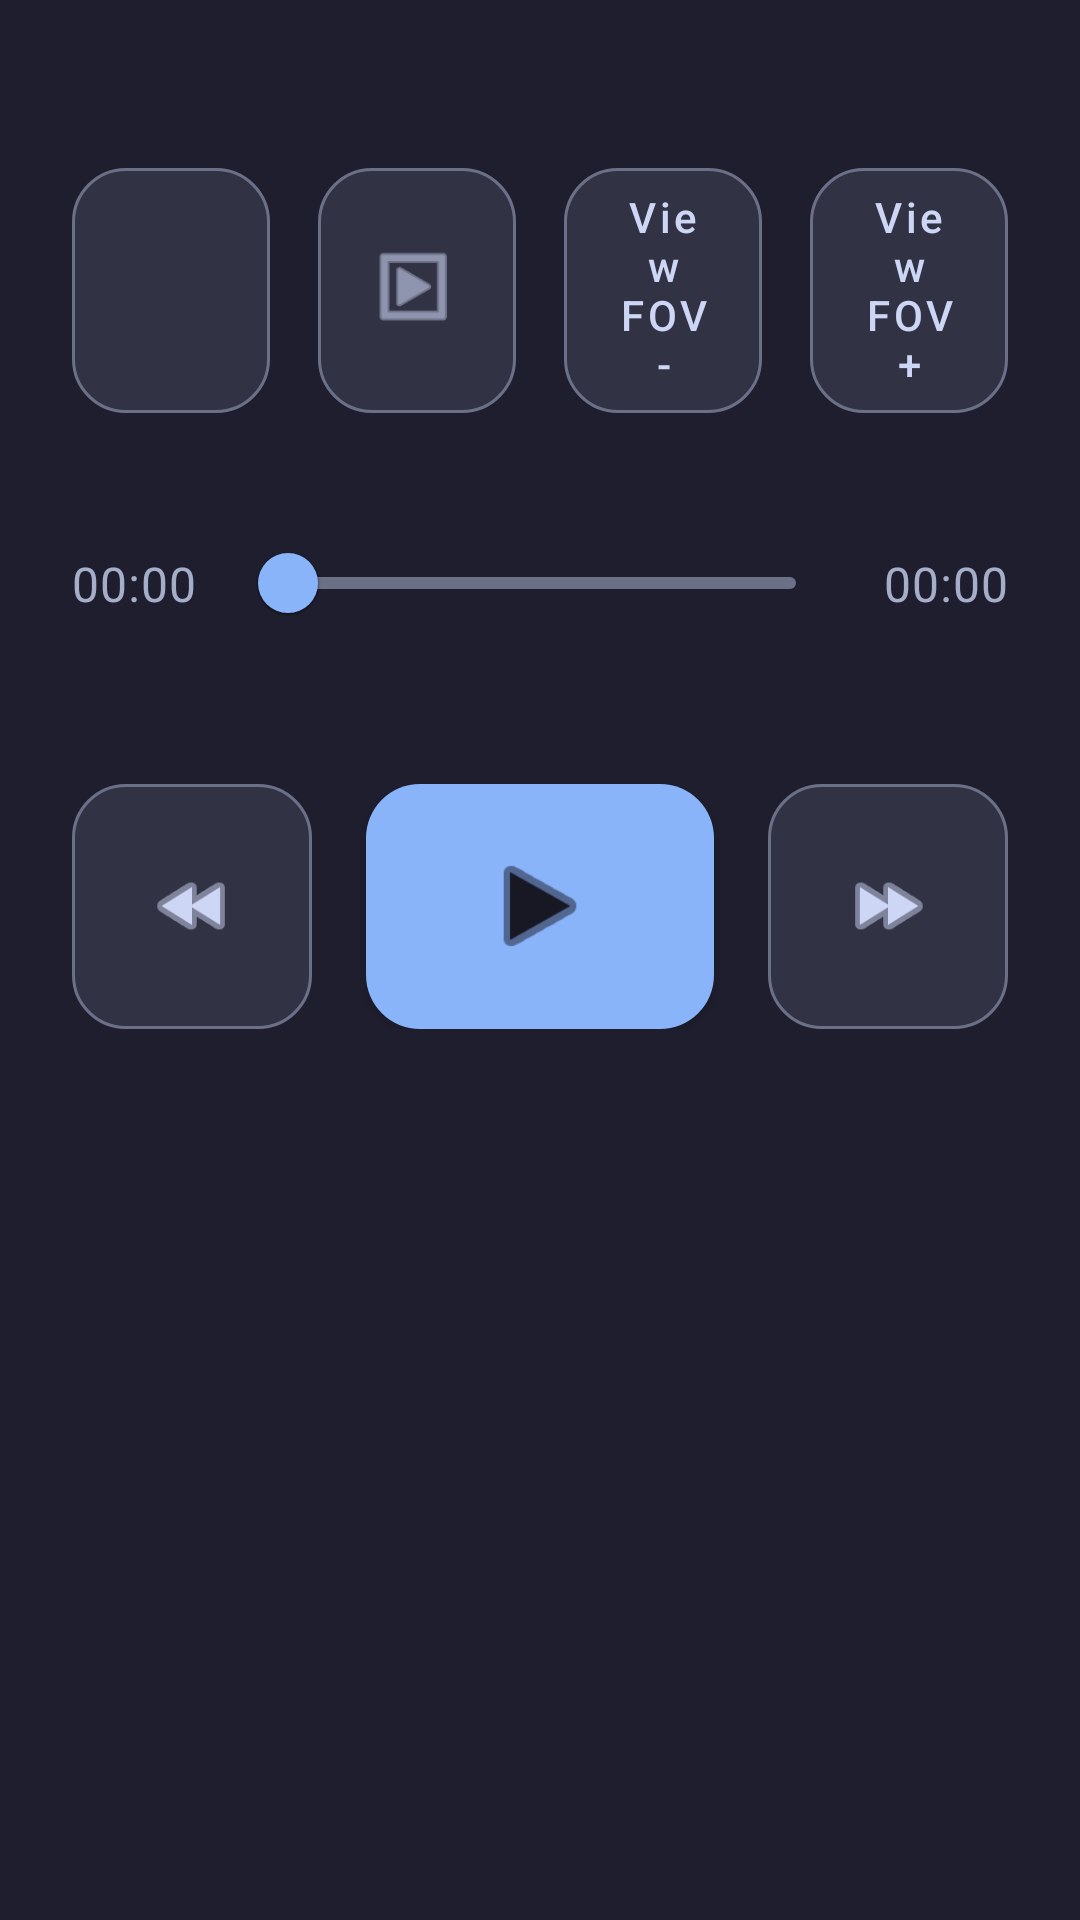

Here is an Android app screen rendered from its layout file. Give the layout XML and the strings, colors and styles it references.
<!-- AndroidManifest.xml: application theme Theme.Vr2sbs -->
<!-- res/layout/activity_player.xml -->
<?xml version="1.0" encoding="utf-8"?>
<FrameLayout xmlns:android="http://schemas.android.com/apk/res/android"
    xmlns:app="http://schemas.android.com/apk/res-auto"
    android:layout_width="match_parent"
    android:layout_height="match_parent">

    <android.opengl.GLSurfaceView
        android:id="@+id/videoSurface"
        android:layout_width="match_parent"
        android:layout_height="match_parent" />

    <LinearLayout
        android:id="@+id/playerControlsPanel"
        android:layout_width="match_parent"
        android:layout_height="match_parent"
        android:background="@color/launcher_background"
        android:orientation="vertical"
        android:paddingStart="@dimen/player_controls_panel_horizontal_padding"
        android:paddingTop="@dimen/player_controls_panel_top_safe_padding"
        android:paddingEnd="@dimen/player_controls_panel_horizontal_padding"
        android:paddingBottom="@dimen/player_controls_panel_bottom_safe_padding">

        <TextView
            android:id="@+id/glassesWaitBanner"
            android:layout_width="match_parent"
            android:layout_height="wrap_content"
            android:layout_marginBottom="@dimen/player_glasses_banner_bottom_margin"
            android:background="@drawable/bg_glasses_wait_banner"
            android:gravity="center"
            android:paddingStart="@dimen/player_glasses_banner_horizontal_padding"
            android:paddingTop="@dimen/player_glasses_banner_vertical_padding"
            android:paddingEnd="@dimen/player_glasses_banner_horizontal_padding"
            android:paddingBottom="@dimen/player_glasses_banner_vertical_padding"
            android:textAppearance="@style/TextAppearance.Vr2sbs.Player.GlassesWaitBanner"
            android:visibility="gone" />

        <LinearLayout
            android:layout_width="match_parent"
            android:layout_height="0dp"
            android:layout_weight="0.8"
            android:gravity="center_vertical"
            android:orientation="horizontal">

            <com.google.android.material.button.MaterialButton
                android:id="@+id/glassesSettingsButton"
                style="@style/Widget.Vr2sbs.Player.IconOnlyButton"
                android:layout_width="0dp"
                android:layout_height="match_parent"
                android:layout_weight="1"
                android:contentDescription="@string/glasses_settings_content_description"
                app:icon="@drawable/ic_player_glasses" />

            <com.google.android.material.button.MaterialButton
                android:id="@+id/projectionSettingsButton"
                style="@style/Widget.Vr2sbs.Player.IconOnlyButton"
                android:layout_width="0dp"
                android:layout_height="match_parent"
                android:layout_marginStart="@dimen/player_controls_row_spacing"
                android:layout_weight="1"
                android:contentDescription="@string/projection_settings_content_description"
                app:icon="@android:drawable/ic_menu_slideshow" />

            <com.google.android.material.button.MaterialButton
                android:id="@+id/fovDecreaseButton"
                style="@style/Widget.Vr2sbs.Player.IconOnlyButton"
                android:layout_width="0dp"
                android:layout_height="match_parent"
                android:layout_marginStart="@dimen/player_controls_row_spacing"
                android:layout_weight="1"
                android:contentDescription="@string/projection_fov_decrease_content_description"
                android:text="@string/projection_fov_decrease"
                app:icon="@null" />

            <com.google.android.material.button.MaterialButton
                android:id="@+id/fovIncreaseButton"
                style="@style/Widget.Vr2sbs.Player.IconOnlyButton"
                android:layout_width="0dp"
                android:layout_height="match_parent"
                android:layout_marginStart="@dimen/player_controls_row_spacing"
                android:layout_weight="1"
                android:contentDescription="@string/projection_fov_increase_content_description"
                android:text="@string/projection_fov_increase"
                app:icon="@null" />
        </LinearLayout>

        <LinearLayout
            android:id="@+id/playerTimelineRow"
            android:layout_width="match_parent"
            android:layout_height="0dp"
            android:layout_weight="0.8"
            android:layout_marginTop="@dimen/player_controls_row_spacing"
            android:gravity="center_vertical"
            android:orientation="horizontal">

            <TextView
                android:id="@+id/currentTimeText"
                style="@style/TextAppearance.Vr2sbs.Player.TimeLabel"
                android:layout_width="0dp"
                android:layout_height="wrap_content"
                android:layout_weight="1"
                android:text="@string/player_default_time"
                android:textAlignment="viewStart" />

            <com.google.android.material.slider.Slider
                android:id="@+id/timelineSlider"
                android:layout_width="0dp"
                android:layout_height="wrap_content"
                android:layout_marginStart="@dimen/player_timeline_time_spacing"
                android:layout_marginEnd="@dimen/player_timeline_time_spacing"
                android:layout_weight="4.5"
                android:contentDescription="@string/player_timeline_content_description"
                android:value="0"
                android:valueFrom="0"
                android:valueTo="1"
                app:haloColor="@color/player_controls_timeline_halo"
                app:labelBehavior="gone"
                app:thumbColor="@color/player_controls_timeline_active"
                app:trackColorActive="@color/player_controls_timeline_active"
                app:trackColorInactive="@color/player_controls_timeline_inactive" />

            <TextView
                android:id="@+id/durationTimeText"
                style="@style/TextAppearance.Vr2sbs.Player.TimeLabel"
                android:layout_width="0dp"
                android:layout_height="wrap_content"
                android:layout_weight="1"
                android:text="@string/player_default_time"
                android:textAlignment="viewEnd" />
        </LinearLayout>

        <LinearLayout
            android:layout_width="match_parent"
            android:layout_height="0dp"
            android:layout_weight="1.2"
            android:layout_marginTop="@dimen/player_controls_primary_row_spacing"
            android:orientation="vertical">

            <LinearLayout
                android:layout_width="match_parent"
                android:layout_height="0dp"
                android:layout_weight="2"
                android:gravity="center"
                android:orientation="horizontal">

                <com.google.android.material.button.MaterialButton
                    android:id="@+id/seekBackButton"
                    style="@style/Widget.Vr2sbs.Player.TransportIconButton"
                    android:layout_width="0dp"
                    android:layout_height="match_parent"
                    android:layout_marginEnd="@dimen/player_controls_transport_spacing"
                    android:layout_weight="1"
                    android:contentDescription="@string/player_seek_back_content_description"
                    app:icon="@android:drawable/ic_media_rew" />

                <com.google.android.material.button.MaterialButton
                    android:id="@+id/playPauseButton"
                    style="@style/Widget.Vr2sbs.Player.PlayPauseButton"
                    android:layout_width="0dp"
                    android:layout_height="match_parent"
                    android:layout_weight="1.45"
                    android:contentDescription="@string/player_play_content_description"
                    android:gravity="center"
                    app:icon="@android:drawable/ic_media_play" />

                <com.google.android.material.button.MaterialButton
                    android:id="@+id/seekForwardButton"
                    style="@style/Widget.Vr2sbs.Player.TransportIconButton"
                    android:layout_width="0dp"
                    android:layout_height="match_parent"
                    android:layout_marginStart="@dimen/player_controls_transport_spacing"
                    android:layout_weight="1"
                    android:contentDescription="@string/player_seek_forward_content_description"
                    app:icon="@android:drawable/ic_media_ff" />
            </LinearLayout>

            <Space
                android:layout_width="match_parent"
                android:layout_height="0dp"
                android:layout_weight="1" />
        </LinearLayout>

        <FrameLayout
            android:id="@+id/touchpadArea"
            android:layout_width="match_parent"
            android:layout_height="0dp"
            android:layout_marginTop="@dimen/player_controls_primary_row_spacing"
            android:layout_weight="1.7"
            android:background="@drawable/bg_player_touchpad"
            android:contentDescription="@string/player_touchpad_content_description">

            <View
                android:id="@+id/touchpadIndicator"
                android:layout_width="@dimen/player_touchpad_indicator_size"
                android:layout_height="@dimen/player_touchpad_indicator_size"
                android:layout_gravity="center"
                android:background="@drawable/bg_player_touchpad_indicator" />
        </FrameLayout>
    </LinearLayout>

    <FrameLayout
        android:id="@+id/diagnosticsContainer"
        android:layout_width="match_parent"
        android:layout_height="match_parent" />

</FrameLayout>
<!-- resources referenced by this layout -->
<resources>
  <color name="launcher_background">@color/catppuccin_mocha_base</color>
  <color name="player_controls_timeline_active">@color/catppuccin_mocha_blue</color>
  <color name="player_controls_timeline_halo">#3389B4FA</color>
  <color name="player_controls_timeline_inactive">@color/catppuccin_mocha_overlay0</color>
  <dimen name="player_controls_panel_bottom_safe_padding">56dp</dimen>
  <dimen name="player_controls_panel_horizontal_padding">24dp</dimen>
  <dimen name="player_controls_panel_top_safe_padding">56dp</dimen>
  <dimen name="player_controls_primary_row_spacing">26dp</dimen>
  <dimen name="player_controls_row_spacing">16dp</dimen>
  <dimen name="player_controls_transport_spacing">18dp</dimen>
  <dimen name="player_glasses_banner_bottom_margin">16dp</dimen>
  <dimen name="player_glasses_banner_horizontal_padding">18dp</dimen>
  <dimen name="player_glasses_banner_vertical_padding">12dp</dimen>
  <dimen name="player_timeline_time_spacing">12dp</dimen>
  <dimen name="player_touchpad_indicator_size">24dp</dimen>
  <string name="glasses_settings_content_description">Open glasses settings</string>
  <string name="player_default_time">00:00</string>
  <string name="player_play_content_description">Play</string>
  <string name="player_seek_back_content_description">Seek backward 15 seconds</string>
  <string name="player_seek_forward_content_description">Seek forward 15 seconds</string>
  <string name="player_timeline_content_description">Playback timeline</string>
  <string name="player_touchpad_content_description">Manual touch tracking area</string>
  <string name="projection_fov_decrease">View FOV -</string>
  <string name="projection_fov_decrease_content_description">Decrease view FOV</string>
  <string name="projection_fov_increase">View FOV +</string>
  <string name="projection_fov_increase_content_description">Increase view FOV</string>
  <string name="projection_settings_content_description">Open projection settings</string>
  <style name="Widget.Vr2sbs.Player.TransportIconButton" parent="Widget.Vr2sbs.Player.IconOnlyButton" />
  <style name="Theme.Vr2sbs" parent="Theme.MaterialComponents.DayNight.NoActionBar">
          <item name="android:windowFullscreen">false</item>
      </style>
  <color name="catppuccin_mocha_base">#1E1E2E</color>
  <color name="catppuccin_mocha_blue">#89B4FA</color>
  <color name="catppuccin_mocha_overlay0">#6C7086</color>
  <color name="player_glasses_wait_banner_background">@color/catppuccin_mocha_surface0</color>
  <dimen name="player_glasses_banner_corner_radius">14dp</dimen>
  <dimen name="smb_entry_stroke_width">1dp</dimen>
  <color name="player_glasses_wait_banner_outline">@color/catppuccin_mocha_blue</color>
  <color name="player_controls_text_primary">@color/catppuccin_mocha_text</color>
  <color name="player_controls_text_secondary">@color/catppuccin_mocha_subtext0</color>
  <dimen name="player_controls_time_text_size">16sp</dimen>
  <dimen name="player_controls_icon_size">30dp</dimen>
  <color name="player_controls_play_button">@color/catppuccin_mocha_blue</color>
  <dimen name="player_controls_button_corner_radius">18dp</dimen>
  <dimen name="player_play_pause_icon_size">40dp</dimen>
  <color name="player_controls_play_button_icon">@color/catppuccin_mocha_mantle</color>
  <color name="catppuccin_mocha_surface0">#313244</color>
  <color name="catppuccin_mocha_text">#CDD6F4</color>
  <color name="catppuccin_mocha_subtext0">#A6ADC8</color>
  <dimen name="player_controls_button_min_height">68dp</dimen>
  <color name="player_controls_button_surface">@color/catppuccin_mocha_surface0</color>
  <color name="player_controls_button_icon">@color/catppuccin_mocha_text</color>
  <color name="player_controls_button_outline">@color/catppuccin_mocha_overlay0</color>
  <color name="catppuccin_mocha_mantle">#181825</color>
</resources>
